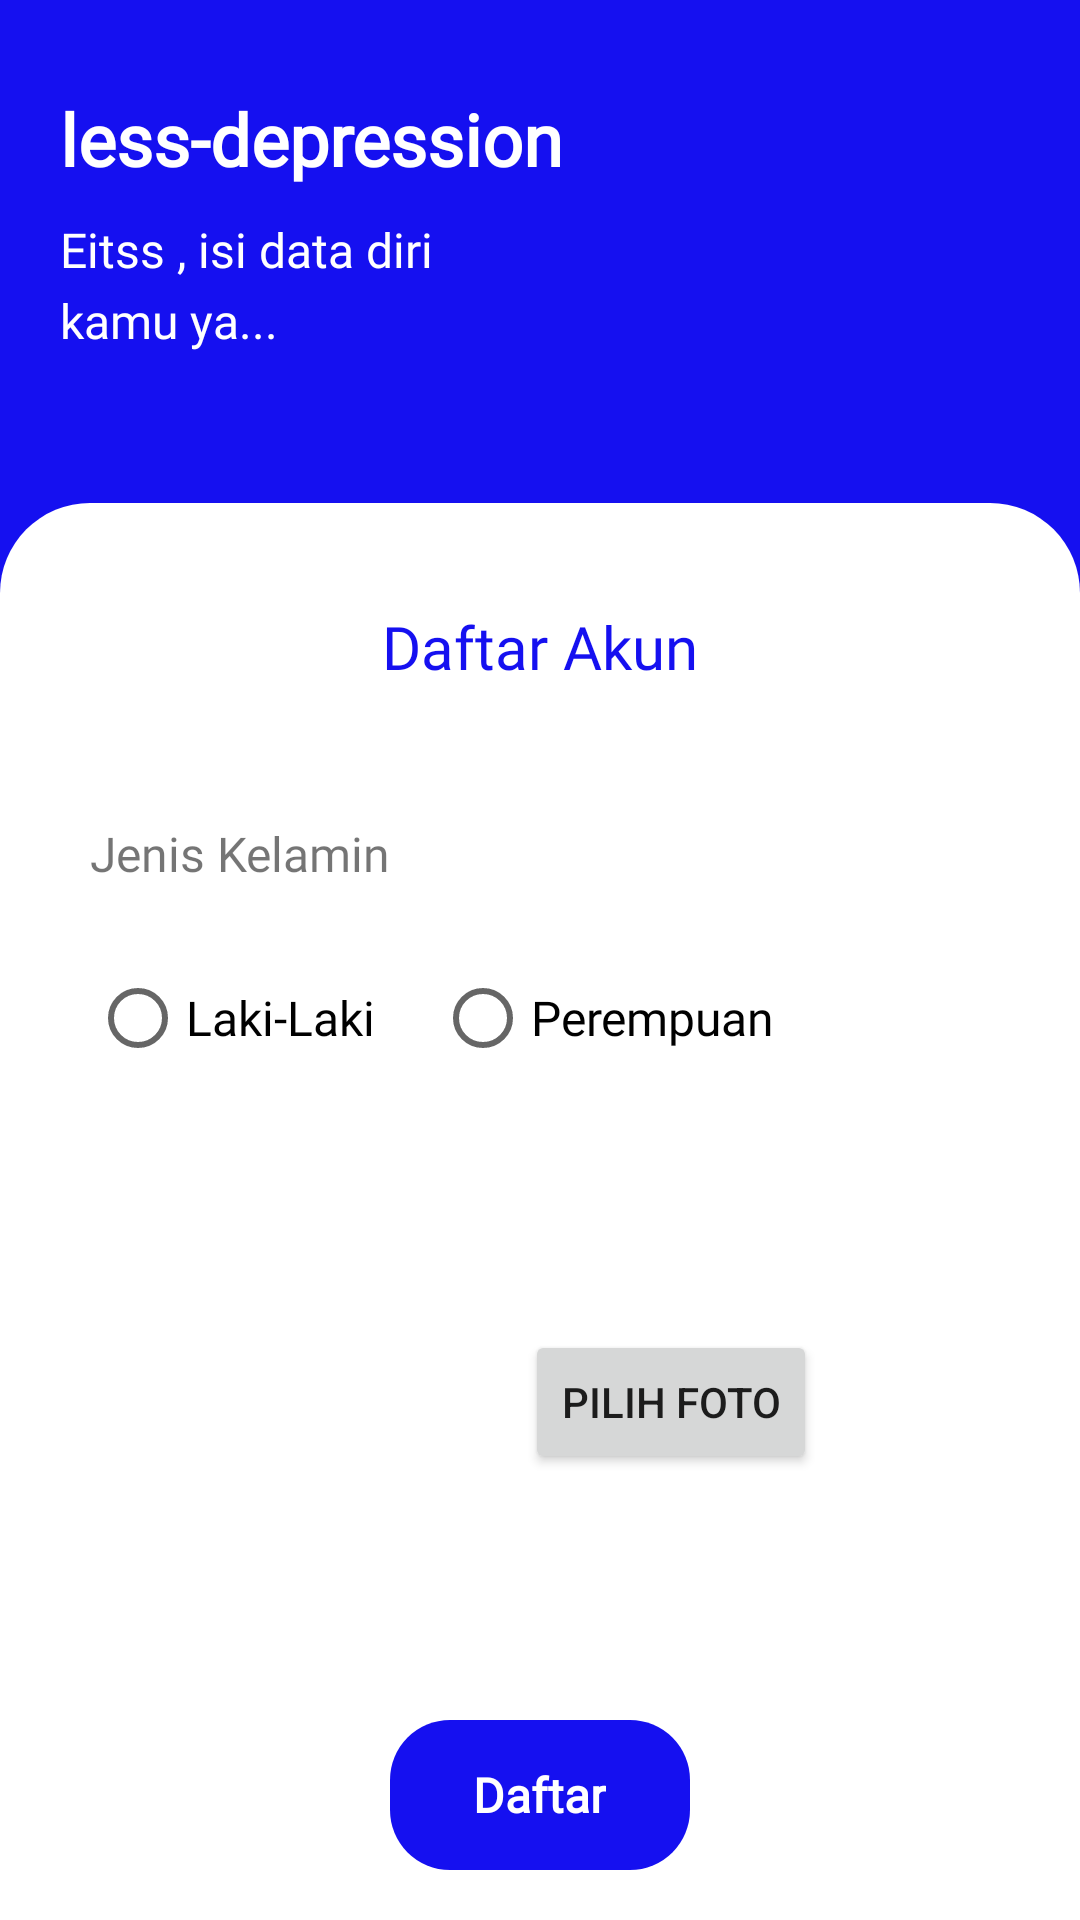

Layout XML and referenced resources for this Android screen:
<!-- AndroidManifest.xml: application theme Theme.Lessdepression -->
<!-- res/layout/activity_register2.xml -->
<?xml version="1.0" encoding="utf-8"?>
<RelativeLayout
    xmlns:android="http://schemas.android.com/apk/res/android"
    xmlns:app="http://schemas.android.com/apk/res-auto"
    xmlns:tools="http://schemas.android.com/tools"
    android:layout_width="match_parent"
    android:layout_height="match_parent"
    tools:context=".Register2"
    android:background="#1510F0">


    <TextView
        android:id="@+id/judul"
        android:layout_width="wrap_content"
        android:layout_height="wrap_content"
        android:layout_marginTop="30dp"
        android:layout_marginLeft="20dp"
        android:fontFamily="@font/poppins_bold"
        android:text="less-depression"
        android:textStyle="bold"
        android:textColor="@color/white"
        android:textSize="24sp" />

    <TextView
        android:id="@+id/text1"
        android:layout_below="@id/judul"
        android:layout_width="wrap_content"
        android:layout_height="wrap_content"
        android:layout_marginTop="10dp"
        android:layout_marginLeft="20dp"
        android:fontFamily="@font/poppins"
        android:text="Eitss , isi data diri"
        android:textColor="@color/white"
        android:textSize="16sp" />

    <TextView
        android:id="@+id/text2"
        android:layout_below="@id/text1"
        android:layout_width="wrap_content"
        android:layout_height="wrap_content"
        android:layout_marginTop="2dp"
        android:layout_marginLeft="20dp"
        android:fontFamily="@font/poppins"
        android:text="kamu ya..."
        android:textColor="@color/white"
        android:textSize="16sp"/>

    <RelativeLayout
        android:id="@+id/bg_putih"
        android:layout_marginTop="50dp"
        android:layout_below="@id/text2"
        android:layout_width="match_parent"
        android:layout_height="match_parent"
        android:background="@drawable/bg_login">

        <androidx.appcompat.widget.Toolbar
            android:id="@+id/toolbar"
            android:layout_width="match_parent"
            android:layout_height="wrap_content"
            android:background="@color/white"
            android:layout_marginTop="20dp"
            android:layout_marginLeft="10dp"
            android:layout_marginRight="10dp">

            <TextView
                android:id="@+id/toolbar_title"
                android:layout_width="wrap_content"
                android:layout_height="wrap_content"
                style="@style/TextAppearance.Widget.AppCompat.Toolbar.Title"
                android:text="Daftar Akun"
                android:textColor="@color/utama"
                android:fontFamily="@font/poppins_bold"
                android:layout_gravity="center"/>

        </androidx.appcompat.widget.Toolbar>

        <TextView
            android:id="@+id/tvJkel"
            android:layout_below="@+id/toolbar"
            android:layout_width="wrap_content"
            android:layout_height="wrap_content"
            android:layout_marginTop="30dp"
            android:layout_marginLeft="30dp"
            android:fontFamily="@font/poppins_bold"
            android:text="Jenis Kelamin"
            android:textSize="16sp" />

        <RadioGroup
            android:id="@+id/radioGroupJkel"
            android:layout_below="@id/tvJkel"
            android:layout_width="match_parent"
            android:layout_height="wrap_content"
            android:layout_marginLeft="30dp"
            android:layout_marginTop="20dp"
            android:orientation="horizontal">

            <RadioButton android:id="@+id/radio_laki"
                android:layout_width="wrap_content"
                android:layout_height="wrap_content"
                android:text="Laki-Laki"
                android:textSize="16sp"
                android:fontFamily="@font/poppins_bold"
                android:layout_marginRight="20dp"
                android:onClick="onRadioButtonClicked"/>

            <RadioButton android:id="@+id/radio_perempuan"
                android:layout_width="wrap_content"
                android:layout_height="wrap_content"
                android:text="Perempuan"
                android:fontFamily="@font/poppins_bold"
                android:textSize="16sp"
                android:onClick="onRadioButtonClicked"/>

        </RadioGroup>

        <ImageView
            android:id="@+id/IV_image"
            android:layout_below="@+id/radioGroupJkel"
            android:layout_marginTop="40dp"
            android:background="#C4C4C4"
            android:layout_width="120dp"
            android:layout_height="120dp"
            android:backgroundTint="@color/white"
            android:layout_marginLeft="35dp"/>

        <Button
            android:id="@+id/btn_Pilih"
            android:layout_width="wrap_content"
            android:layout_height="wrap_content"
            android:text="Pilih Foto"
            android:layout_marginTop="80dp"
            android:layout_toRightOf="@+id/IV_image"
            android:layout_below="@+id/radioGroupJkel"
            android:layout_marginLeft="20dp"/>


        <RelativeLayout
            android:id="@+id/btn_daftar"
            android:layout_below="@id/IV_image"
            android:layout_marginTop="50dp"
            android:layout_width="100dp"
            android:layout_height="50dp"
            android:layout_centerHorizontal="true"
            android:background="@drawable/btn_daftar_akun">

            <TextView
                android:id="@+id/tv_register1"
                android:layout_width="wrap_content"
                android:layout_height="wrap_content"
                android:layout_centerInParent="true"
                android:fontFamily="@font/poppins_bold"
                android:text="Daftar"
                android:textColor="@color/white"
                android:textSize="16sp"
                android:textStyle="bold" />

        </RelativeLayout>

    </RelativeLayout>

</RelativeLayout>
<!-- resources referenced by this layout -->
<resources>
  <color name="utama">#1510F0</color>
  <color name="white">#FFFFFFFF</color>
  <!-- drawable bg_login (drawable) -->
  <?xml version="1.0" encoding="utf-8"?>
  <shape xmlns:android="http://schemas.android.com/apk/res/android"
      android:shape="rectangle">
  
      <gradient
          android:startColor="@color/white"
          android:endColor="@color/white"/>
  
      <corners
          android:topLeftRadius="30dp"
          android:topRightRadius="30dp"/>
  
  </shape>
  <!-- drawable btn_daftar_akun (drawable) -->
  <?xml version="1.0" encoding="utf-8"?>
  <shape xmlns:android="http://schemas.android.com/apk/res/android"
      android:shape="rectangle">
  
      <gradient
          android:startColor="#1510F0"
          android:endColor="#1510F0"/>
  
      <corners
          android:radius="20dp"/>
  
  </shape>
  <style name="Theme.Lessdepression" parent="Theme.MaterialComponents.DayNight.NoActionBar">
          
          <item name="colorPrimary">#1510F0</item>
          <item name="colorPrimaryVariant">#1510F0</item>
          <item name="colorOnPrimary">@color/white</item>
          
          <item name="colorSecondary">@color/teal_200</item>
          <item name="colorSecondaryVariant">@color/teal_700</item>
          <item name="colorOnSecondary">@color/white</item>
          
          <item name="android:statusBarColor" tools:targetApi="l">?attr/colorPrimaryVariant</item>
          
      </style>
  <color name="teal_200">#FF03DAC5</color>
  <color name="teal_700">#FF018786</color>
</resources>
